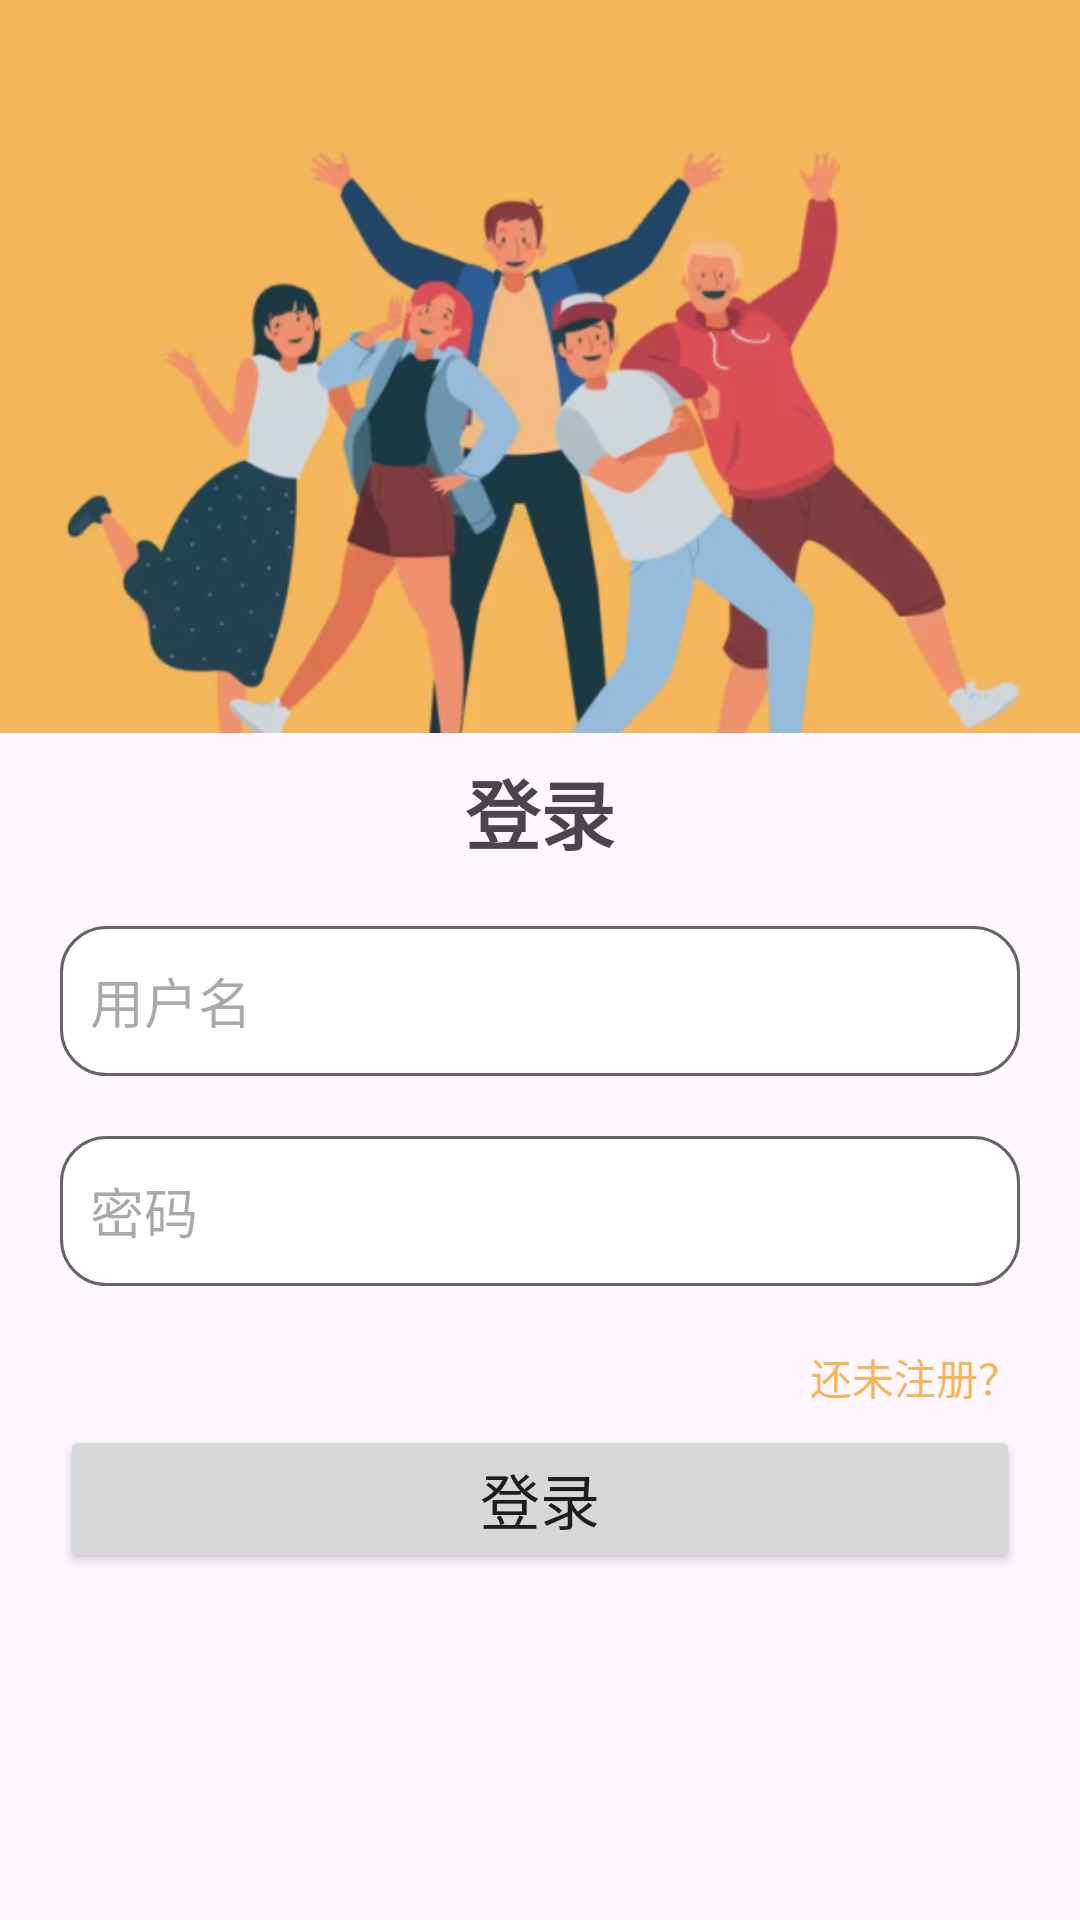

This screen was rendered from an Android layout file. Write that file and the resources it references.
<!-- AndroidManifest.xml: application theme Theme.HavenHub -->
<!-- res/layout/activity_login.xml -->
<?xml version="1.0" encoding="utf-8"?>
<androidx.constraintlayout.widget.ConstraintLayout xmlns:android="http://schemas.android.com/apk/res/android"
    xmlns:app="http://schemas.android.com/apk/res-auto"
    xmlns:tools="http://schemas.android.com/tools"
    android:id="@+id/main"
    android:layout_width="match_parent"
    android:layout_height="match_parent"
    tools:context=".ActivityLogin">


    <ImageView
        android:id="@+id/imageView2"
        android:layout_width="match_parent"
        android:layout_height="wrap_content"
        android:adjustViewBounds="true"
        app:layout_constraintEnd_toEndOf="parent"
        app:layout_constraintHorizontal_bias="1.0"
        app:layout_constraintStart_toStartOf="parent"
        app:layout_constraintTop_toTopOf="parent"
        app:srcCompat="@drawable/img" />

    <TextView
        android:id="@+id/textView"
        android:layout_width="match_parent"
        android:layout_height="wrap_content"
        android:layout_marginTop="8dp"
        android:gravity="center"
        android:text="登录"
        android:textSize="25dp"
        android:textStyle="bold"
        app:layout_constraintEnd_toEndOf="parent"
        app:layout_constraintHorizontal_bias="0.0"
        app:layout_constraintStart_toStartOf="parent"
        app:layout_constraintTop_toBottomOf="@+id/imageView2" />

    <EditText
        android:id="@+id/editText"
        android:hint="用户名"
        android:background="@drawable/login_kuang"
        android:padding="10dp"
        android:layout_width="match_parent"
        android:layout_height="50dp"
        android:layout_margin="20dp"
        android:layout_marginTop="32dp"
        app:layout_constraintEnd_toEndOf="parent"
        app:layout_constraintHorizontal_bias="0.6"
        app:layout_constraintStart_toStartOf="parent"
        app:layout_constraintTop_toBottomOf="@+id/textView" />

    <Button
        android:id="@+id/button"
        android:layout_width="match_parent"
        android:layout_height="wrap_content"
        android:layout_margin="20dp"
        android:text="登录"
        android:textSize="20dp"
        app:layout_constraintBottom_toBottomOf="parent"
        app:layout_constraintEnd_toEndOf="parent"
        app:layout_constraintHorizontal_bias="0.6"
        app:layout_constraintStart_toStartOf="parent"
        app:layout_constraintTop_toBottomOf="@+id/textView"
        app:layout_constraintVertical_bias="0.635" />

    <EditText
        android:id="@+id/editTextTextPassword"
        android:hint="密码"
        android:padding="10dp"
        android:background="@drawable/login_kuang"
        android:layout_width="match_parent"
        android:layout_height="50dp"
        android:layout_marginTop="32dp"
        android:layout_margin="20dp"
        android:ems="10"
        android:inputType="textPassword"
        app:layout_constraintEnd_toEndOf="parent"
        app:layout_constraintStart_toStartOf="parent"
        app:layout_constraintTop_toBottomOf="@+id/editText" />

    <TextView
        android:id="@+id/register_btn"
        android:layout_width="wrap_content"
        android:layout_margin="20dp"
        android:textColor="@color/my_light_primary"
        android:layout_height="wrap_content"
        android:text="还未注册？"
        app:layout_constraintEnd_toEndOf="parent"
        app:layout_constraintTop_toBottomOf="@+id/editTextTextPassword" />
</androidx.constraintlayout.widget.ConstraintLayout>
<!-- resources referenced by this layout -->
<resources>
  <color name="my_light_primary">#F5B659</color>
  <!-- drawable img: png bitmap (drawable, 173630 bytes) -->
  <!-- drawable login_kuang (drawable) -->
  <?xml version="1.0" encoding="utf-8"?>
  <shape xmlns:android="http://schemas.android.com/apk/res/android">
  
      <solid android:color="@color/white"/>
      <corners android:radius="15dp"/>
      <stroke android:color="#666666" android:width="1dp"/>
  
  
  
  
  </shape>
  <style name="Theme.HavenHub" parent="Base.Theme.HavenHub" />
  <color name="white">#FFFFFFFF</color>
  <style name="Base.Theme.HavenHub" parent="Theme.Material3.DayNight.NoActionBar">
          
          <item name="colorPrimary">@color/my_light_primary</item>
          <item name="android:statusBarColor">@color/my_light_primary</item>
      </style>
</resources>
